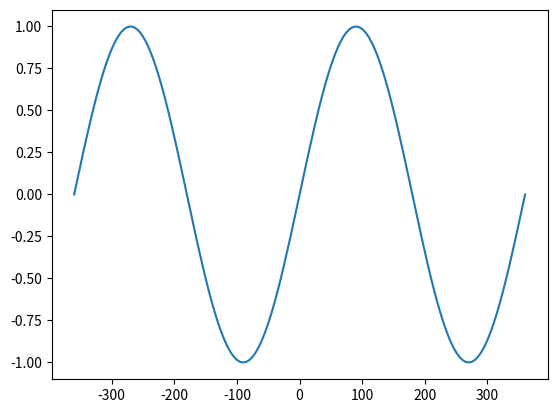

Reproduce this figure in Python.
import matplotlib.pyplot as plt
import numpy as np

def f(x):
    return np.sin(x)
    
lista_y = []

lista_x = range(-360, 365, 5)

for x in lista_x:
    y = f(x * np.pi / 180)
    print(y)
    print()
    lista_y.append(y)

plt.plot(lista_x, lista_y)
plt.show()

exit(0)

x = -5
lista_x = [x]
while x < 5.1:
    # print(x)
    x += 0.1
    x = round(x, 1)
    lista_x.append(x)
